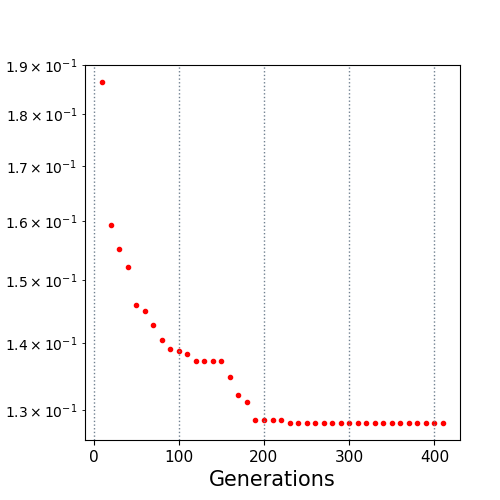

The file beside this chart, header and first rows:
10.0, 0.186502
20.0, 0.1593
30.0, 0.1552
40.0, 0.1521
50.0, 0.146
60.0, 0.145
70.0, 0.1427
80.0, 0.1404
90.0, 0.139
100.0, 0.1388
110.0, 0.1383
120.0, 0.1373
130.0, 0.1373
140.0, 0.1373
150.0, 0.1373
160.0, 0.1348
170.0, 0.1322
180.0, 0.1312
190.0, 0.1287
200.0, 0.1286
210.0, 0.1286
220.0, 0.1286
230.0, 0.1282
240.0, 0.1282
250.0, 0.1282
260.0, 0.1282
270.0, 0.1282
280.0, 0.1282
290.0, 0.1282
300.0, 0.1282
310.0, 0.1282
320.0, 0.1282
330.0, 0.1282
340.0, 0.1282
350.0, 0.1282
360.0, 0.1282
370.0, 0.1282
380.0, 0.1282
390.0, 0.1282
400.0, 0.1282
410.0, 0.1282
